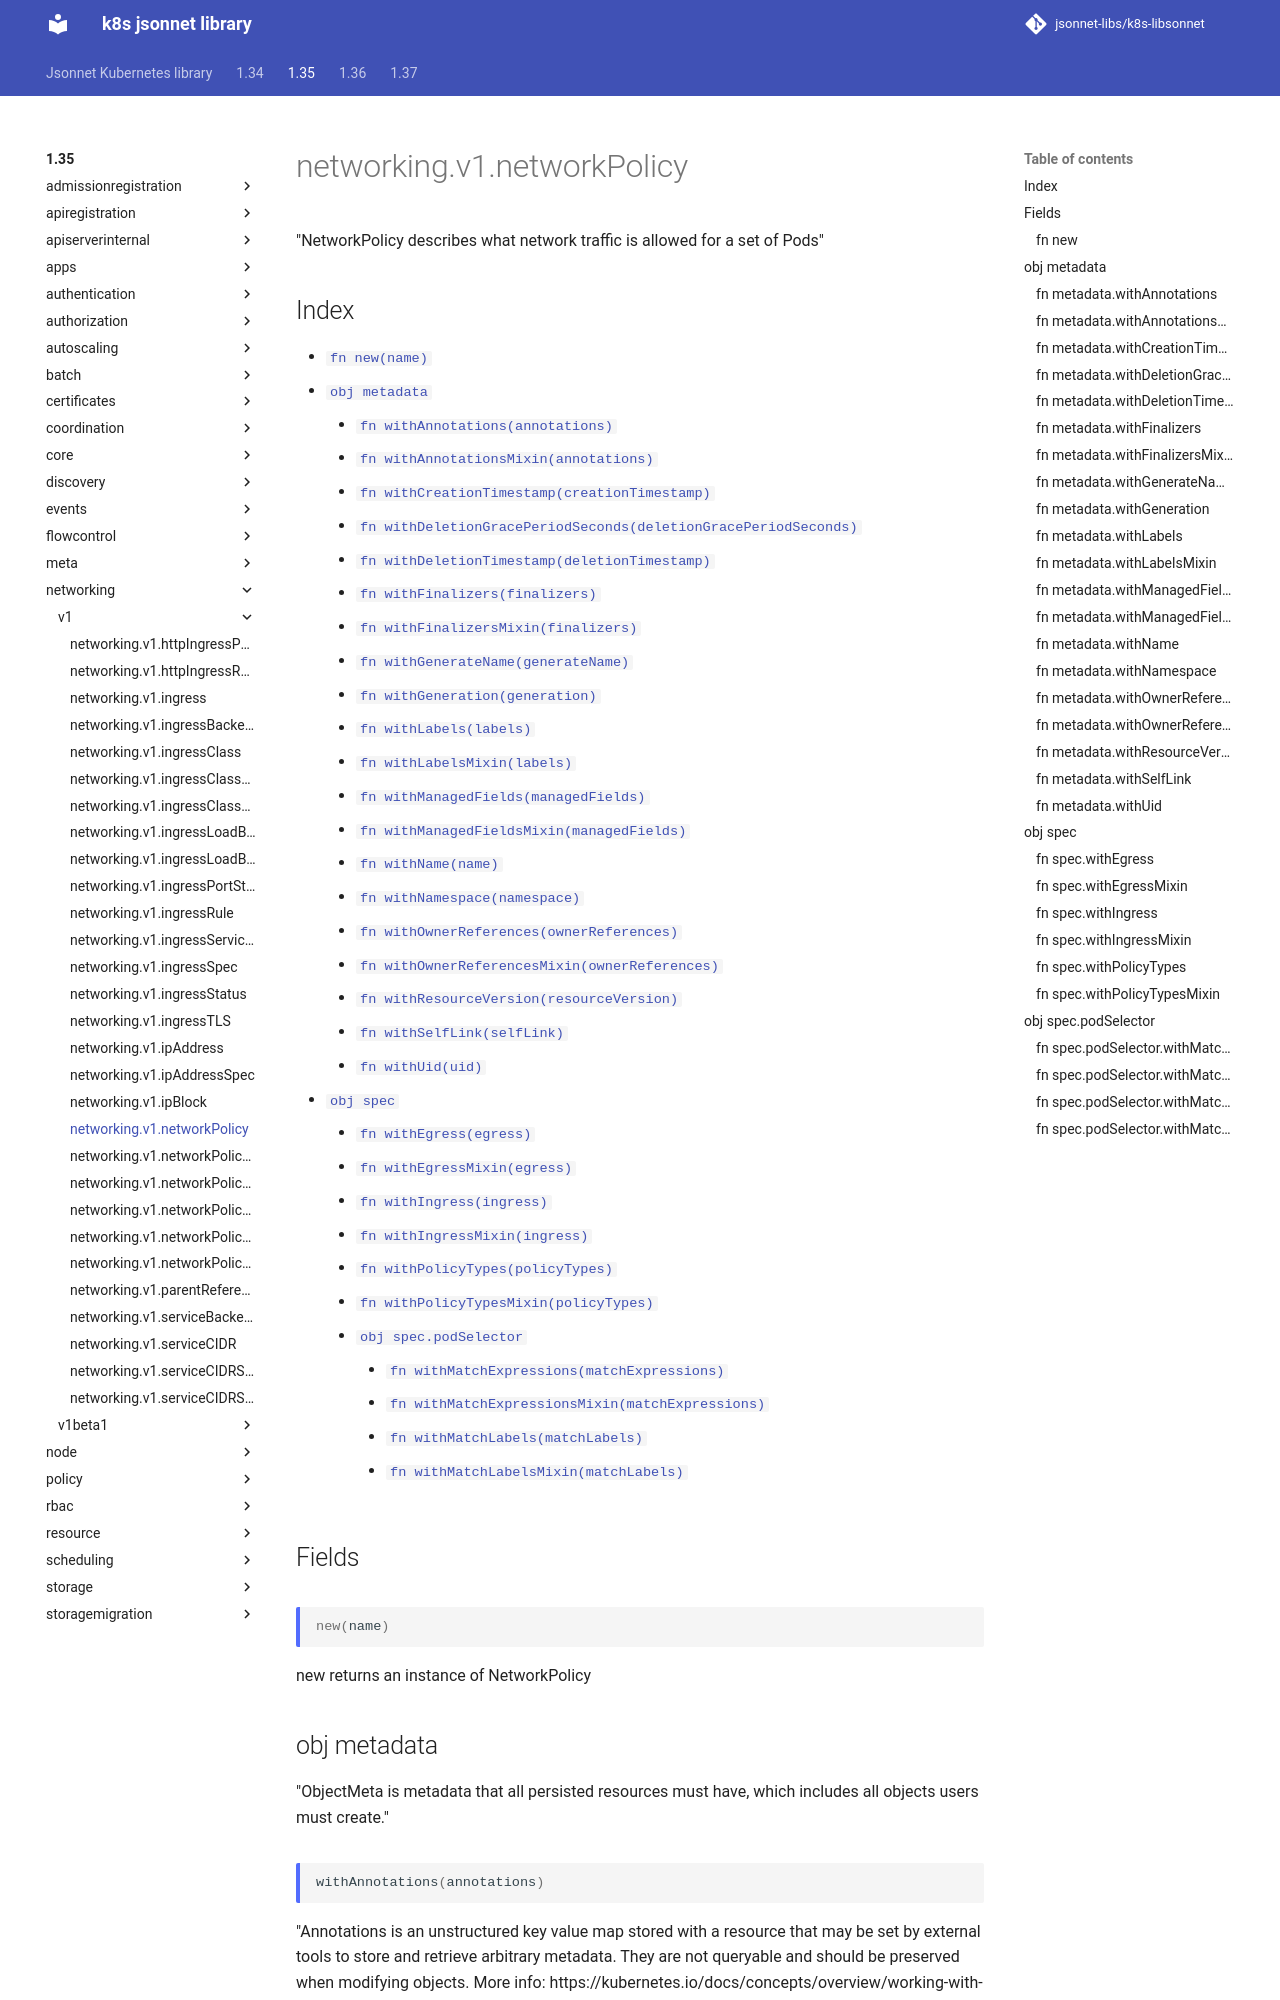

repository: jsonnet-libs/k8s-libsonnet · page: 1.35/networking/v1/networkPolicy/index.html · generator: mkdocs

---
permalink: /1.35/networking/v1/networkPolicy/
---

# networking.v1.networkPolicy

"NetworkPolicy describes what network traffic is allowed for a set of Pods"

## Index

* [`fn new(name)`](#fn-new)
* [`obj metadata`](#obj-metadata)
  * [`fn withAnnotations(annotations)`](#fn-metadatawithannotations)
  * [`fn withAnnotationsMixin(annotations)`](#fn-metadatawithannotationsmixin)
  * [`fn withCreationTimestamp(creationTimestamp)`](#fn-metadatawithcreationtimestamp)
  * [`fn withDeletionGracePeriodSeconds(deletionGracePeriodSeconds)`](#fn-metadatawithdeletiongraceperiodseconds)
  * [`fn withDeletionTimestamp(deletionTimestamp)`](#fn-metadatawithdeletiontimestamp)
  * [`fn withFinalizers(finalizers)`](#fn-metadatawithfinalizers)
  * [`fn withFinalizersMixin(finalizers)`](#fn-metadatawithfinalizersmixin)
  * [`fn withGenerateName(generateName)`](#fn-metadatawithgeneratename)
  * [`fn withGeneration(generation)`](#fn-metadatawithgeneration)
  * [`fn withLabels(labels)`](#fn-metadatawithlabels)
  * [`fn withLabelsMixin(labels)`](#fn-metadatawithlabelsmixin)
  * [`fn withManagedFields(managedFields)`](#fn-metadatawithmanagedfields)
  * [`fn withManagedFieldsMixin(managedFields)`](#fn-metadatawithmanagedfieldsmixin)
  * [`fn withName(name)`](#fn-metadatawithname)
  * [`fn withNamespace(namespace)`](#fn-metadatawithnamespace)
  * [`fn withOwnerReferences(ownerReferences)`](#fn-metadatawithownerreferences)
  * [`fn withOwnerReferencesMixin(ownerReferences)`](#fn-metadatawithownerreferencesmixin)
  * [`fn withResourceVersion(resourceVersion)`](#fn-metadatawithresourceversion)
  * [`fn withSelfLink(selfLink)`](#fn-metadatawithselflink)
  * [`fn withUid(uid)`](#fn-metadatawithuid)
* [`obj spec`](#obj-spec)
  * [`fn withEgress(egress)`](#fn-specwithegress)
  * [`fn withEgressMixin(egress)`](#fn-specwithegressmixin)
  * [`fn withIngress(ingress)`](#fn-specwithingress)
  * [`fn withIngressMixin(ingress)`](#fn-specwithingressmixin)
  * [`fn withPolicyTypes(policyTypes)`](#fn-specwithpolicytypes)
  * [`fn withPolicyTypesMixin(policyTypes)`](#fn-specwithpolicytypesmixin)
  * [`obj spec.podSelector`](#obj-specpodselector)
    * [`fn withMatchExpressions(matchExpressions)`](#fn-specpodselectorwithmatchexpressions)
    * [`fn withMatchExpressionsMixin(matchExpressions)`](#fn-specpodselectorwithmatchexpressionsmixin)
    * [`fn withMatchLabels(matchLabels)`](#fn-specpodselectorwithmatchlabels)
    * [`fn withMatchLabelsMixin(matchLabels)`](#fn-specpodselectorwithmatchlabelsmixin)

## Fields

### fn new

```ts
new(name)
```

new returns an instance of NetworkPolicy

## obj metadata

"ObjectMeta is metadata that all persisted resources must have, which includes all objects users must create."

### fn metadata.withAnnotations

```ts
withAnnotations(annotations)
```

"Annotations is an unstructured key value map stored with a resource that may be set by external tools to store and retrieve arbitrary metadata. They are not queryable and should be preserved when modifying objects. More info: https://kubernetes.io/docs/concepts/overview/working-with-objects/annotations"

### fn metadata.withAnnotationsMixin

```ts
withAnnotationsMixin(annotations)
```

"Annotations is an unstructured key value map stored with a resource that may be set by external tools to store and retrieve arbitrary metadata. They are not queryable and should be preserved when modifying objects. More info: https://kubernetes.io/docs/concepts/overview/working-with-objects/annotations"

**Note:** This function appends passed data to existing values
